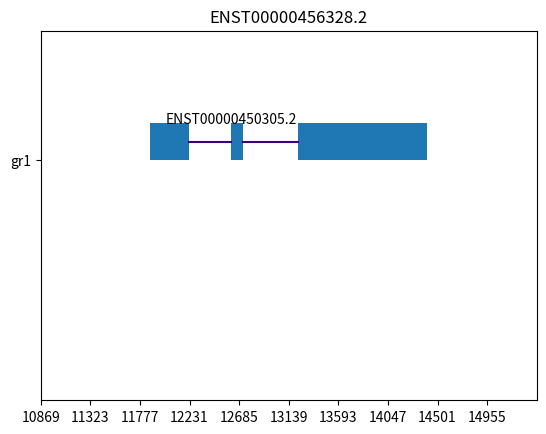
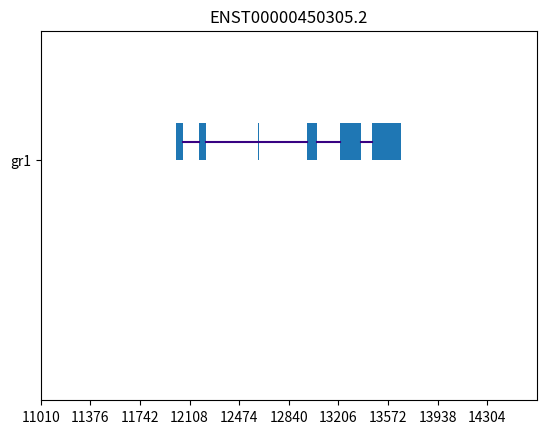
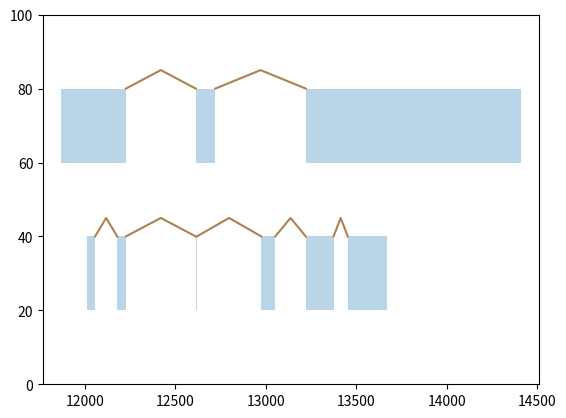
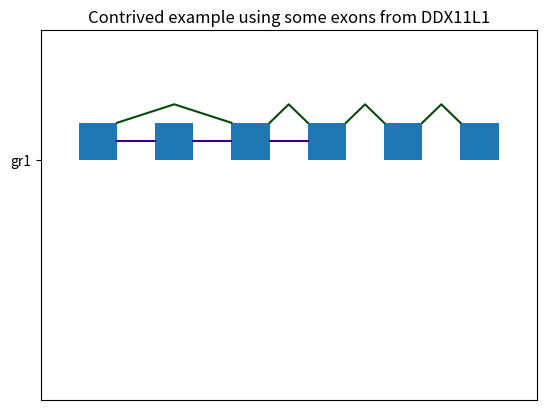
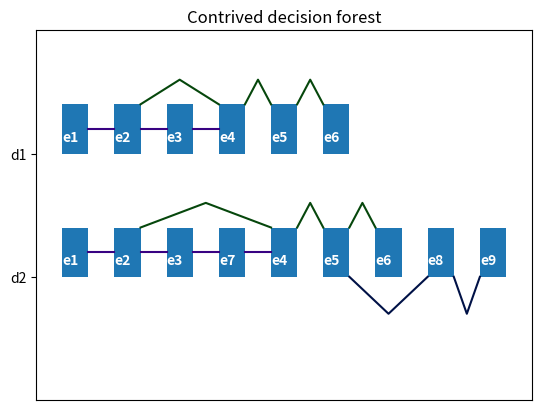

The matplotlib source for these figures, in order:
#!python3

import matplotlib.pyplot as plt
import matplotlib.lines as lines
from matplotlib.patches import Rectangle
from matplotlib.collections import PatchCollection
from matplotlib import rcParams
import numpy as np

configuration = {
    "unscaled_exon_width": 1000,
    "exon_height": 20,
    "unscaled_exon_start": 2000,
    "left_margin": 1000,
    "right_margin": 1000,
    "exon_color": "xkcd:mustard",
    "exon_label_color": "xkcd:white",
    "line_colors": ["xkcd:indigo", "xkcd:forest green", "xkcd:navy blue"],
}


def make_exon_shapes(exons, y, color=configuration["exon_color"]):
    """Creates matplotlib patches representing
    a series of exons"""
    patches = []

    for exon in exons:
        start_x = exon[0]
        end_x = exon[1]
        rect = Rectangle(
            [start_x, y], end_x - start_x, configuration["exon_height"], color=color
        )
        patches.append(rect)

    return patches


def make_exon_exon_lines(
    exons, ax, y, height=5, draw_at="top", color="xkcd:light brown"
):
    """Creates matplotlib lines representing
    the order in which a set of exons have been seen in a transcript"""
    previous_exon = None
    if draw_at == "top":
        y_triplet = [
            y + configuration["exon_height"],
            y + configuration["exon_height"] + height,
            y + configuration["exon_height"],
        ]
    elif draw_at == "mid":
        y_triplet = [
            y + configuration["exon_height"] / 2,
            y + configuration["exon_height"] / 2,
            y + configuration["exon_height"] / 2,
        ]
    else:
        y_triplet = [y, y - height, y]

    for exon in exons:
        if previous_exon is not None:
            line = lines.Line2D(
                [previous_exon[1], (exon[0] + previous_exon[1]) / 2, exon[0]],
                y_triplet,
                color=color,
            )
            ax.add_line(line)
        previous_exon = exon


def draw_exons(exons, file_name=None, transcript_id=None):
    """Given an array of (start,end) offsets for exons,
    draws them in a diagram. Optionally writes out the diagram
    as a file, and also adds the transcript id"""
    y = 130
    if transcript_id is not None:
        plt.text(exons[0][0], y + 20, transcript_id)
    draw_exon_sequence_graph(
        {"id": "gr1", "exons": exons, "sequences": [exons]}, y, file_name, transcript_id
    )


def draw_transcripts(transcripts, file_name=None):
    """Given a dictionary where the keys are transcript IDs
    and the values are arrays of exon start and end offsets,
    draws them in a diagram. Optionally saves out the diagram
    in a file."""

    _, ax = plt.subplots()

    ymax = len(transcripts) * 40 + 20
    y = ymax
    patches = []
    xleft, xright = None, None
    for transcript_id in transcripts:
        y -= 40
        exons = transcripts[transcript_id]
        patches.extend(make_exon_shapes(exons, y))
        make_exon_exon_lines(exons, ax, y)
        if xleft is None or exons[0][0] < xleft:
            xleft = exons[0][0]
        if xright is None or exons[len(exons) - 1][1] > xright:
            xright = exons[len(exons) - 1][1]

    p = PatchCollection(patches, alpha=0.3)

    start_margin = end_margin = 100

    ax.set_xbound(xleft - start_margin, xright + end_margin)
    ax.set_ybound(0, ymax)
    ax.add_collection(p)

    if file_name is None:
        plt.show()
    else:
        plt.savefig(file_name)


def make_exons_unscaled(exons):
    unscaled_mapping = {}
    cur_x = configuration["unscaled_exon_start"]
    for exon in exons:
        unscaled_mapping[exon] = (
            cur_x,
            cur_x + configuration["unscaled_exon_width"],
        )
        cur_x += configuration["unscaled_exon_width"] * 2
    unscaled_exons = [unscaled_mapping[x] for x in exons]
    return unscaled_mapping, unscaled_exons


def draw_exon_sequence_graph(
    sequence_graph, y_exons=130, file_name=None, title=None, to_scale=True
):
    """Given a dictionary with two entries
     - 'exons' an array of exon start and end offsets
     - 'sequences' an array of exon sequences
    draws a graph using different colors for each sequence.
    The goal is to show different exon sequences formed from
    one universal set of exons"""
    _, ax = plt.subplots()

    exons = sequence_graph["exons"]
    if not to_scale:
        unscaled_mapping, unscaled_exons = make_exons_unscaled(exons)
        exons = unscaled_exons

    patches = make_exon_shapes(exons, y_exons)
    p = PatchCollection(patches)

    sequence_height = 5
    sequence_index = 0
    draw_position = ["mid", "top", "bottom"]
    for sequence in sequence_graph["sequences"]:
        if not to_scale:
            unscaled_sequence = [unscaled_mapping[x] for x in sequence]
            sequence = unscaled_sequence

        make_exon_exon_lines(
            sequence,
            ax,
            y_exons,
            height=sequence_height,
            draw_at=draw_position[sequence_index],
            color=configuration["line_colors"][sequence_index],
        )
        sequence_height += 5
        sequence_index += 1
        if sequence_index >= len(configuration["line_colors"]):
            sequence_index = 0

    xmin = exons[0][0] - configuration["left_margin"]
    xmax = exons[len(exons) - 1][1] + configuration["right_margin"]

    if to_scale:
        xtick_interval = (xmax - xmin) / 10
        ax.set_xticks(np.arange(xmin, xmax, xtick_interval))
    else:
        ax.set_xticks([])

    ax.set_yticks([y_exons])
    if "id" in sequence_graph:
        ax.set_yticklabels([sequence_graph["id"]])

    ax.set_xbound(xmin, xmax)
    ax.set_ybound(0, 200)
    ax.add_collection(p)

    if title is not None:
        ax.set_title(title)

    if file_name is None:
        plt.show()
    else:
        plt.savefig(file_name)


def draw_exon_sequence_forest(forest, file_name=None, title=None):
    """Given a 'forest', i.e. a collection of decision trees,
    draw them in the same plot one row at a time."""
    _, ax = plt.subplots()

    ymax = len(forest["trees"]) * 40 + 20
    y = ymax
    patches = []
    xleft, xright = None, None
    yticks = []
    exon_ids = {}
    for tree in forest["trees"]:
        yticks.append(y)
        exons_from_tree = set()
        for sequence in tree:
            for exon in sequence:
                exons_from_tree.add(exon)
        exons = []
        for exon in exons_from_tree:
            exons.append(exon)
        exons.sort()

        unscaled_mapping, unscaled_exons = make_exons_unscaled(exons)
        if xleft is None or unscaled_exons[0][0] < xleft:
            xleft = unscaled_exons[0][0]
        if xright is None or unscaled_exons[len(unscaled_exons) - 1][1] > xright:
            xright = unscaled_exons[len(unscaled_exons) - 1][1]

        patches.extend(make_exon_shapes(unscaled_exons, y))
        for exon in exons:
            if exon not in exon_ids:
                exon_ids[exon] = "e{0}".format(len(exon_ids) + 1)
            plt.text(
                unscaled_mapping[exon][0] + 5,
                y + 5,
                exon_ids[exon],
                color=configuration["exon_label_color"],
                fontweight="bold",
            )

        sequence_height = 5
        sequence_index = 0
        draw_position = ["mid", "top", "bottom"]
        for sequence in tree:
            unscaled_sequence = [unscaled_mapping[x] for x in sequence]

            make_exon_exon_lines(
                unscaled_sequence,
                ax,
                y,
                height=sequence_height,
                draw_at=draw_position[sequence_index],
                color=configuration["line_colors"][sequence_index],
            )
            sequence_height += 5
            sequence_index += 1
            if sequence_index >= len(configuration["line_colors"]):
                sequence_index = 0
        y -= sequence_height * 2 + configuration["exon_height"]

    p = PatchCollection(patches)

    xmin = xleft - configuration["left_margin"]
    xmax = xright + configuration["right_margin"]

    ax.set_xticks([])

    ax.set_yticks(yticks)

    ax.set_yticklabels(["d{0}".format(y + 1) for y in range(len(forest["trees"]))])

    ax.set_xbound(xmin, xmax)
    ax.set_ybound(0, ymax + 50)
    ax.add_collection(p)

    if title is not None:
        ax.set_title(title)

    if file_name is None:
        plt.show()
    else:
        plt.savefig(file_name)


if __name__ == "__main__":
    # For better resolution, maybe?
    # rcParams['figure.dpi'] = 200.0

    # Example taken from transcript ENST00000456328.2 of the gene DDX11L1
    draw_exons(
        [(11869, 12227), (12613, 12721), (13221, 14409)],
        file_name="out1.png",
        transcript_id="ENST00000456328.2",
    )

    # Example taken from transcript ENST00000450305.2 of the gene DDX11L1
    draw_exons(
        [
            (12010, 12057),
            (12179, 12227),
            (12613, 12619),
            (12975, 13052),
            (13221, 13374),
            (13453, 13670),
        ],
        file_name="out2.png",
        transcript_id="ENST00000450305.2",
    )

    # Combining the two transcripts ENST00000456328.2 and ENST00000450305.2
    draw_transcripts(
        {
            "ENST00000456328.2": [[11869, 12227], [12613, 12721], [13221, 14409]],
            "ENST00000450305.2": [
                [12010, 12057],
                [12179, 12227],
                [12613, 12619],
                [12975, 13052],
                [13221, 13374],
                [13453, 13670],
            ],
        }
    )

    # Contrived example using some exons from the above
    draw_exon_sequence_graph(
        {
            "id": "gr1",
            "exons": [
                (12010, 12057),
                (12179, 12227),
                (12613, 12619),
                (12975, 13052),
                (13221, 13374),
                (13453, 13670),
            ],
            "sequences": [
                [(12010, 12057), (12179, 12227), (12613, 12619), (12975, 13052)],
                [
                    (12010, 12057),
                    (12613, 12619),
                    (12975, 13052),
                    (13221, 13374),
                    (13453, 13670),
                ],
            ],
        },
        file_name="out4.png",
        title="Contrived example using some exons from DDX11L1",
        to_scale=False,
    )

    # Completely contrived example
    draw_exon_sequence_forest(
        {
            "trees": [
                [
                    [(1010, 1015), (1025, 1030), (1045, 1050), (1060, 1065)],
                    [
                        (1025, 1030),
                        (1060, 1065),
                        (1070, 1075),
                        (1080, 1085),
                    ],
                ],
                [
                    [
                        (1010, 1015),
                        (1025, 1030),
                        (1045, 1050),
                        (1055, 1057),
                        (1060, 1065),
                    ],
                    [
                        (1025, 1030),
                        (1060, 1065),
                        (1070, 1075),
                        (1080, 1085),
                    ],
                    [
                        (1070, 1075),
                        (1090, 1095),
                        (1100, 1105),
                    ],
                ],
            ]
        },
        title="Contrived decision forest",
    )
